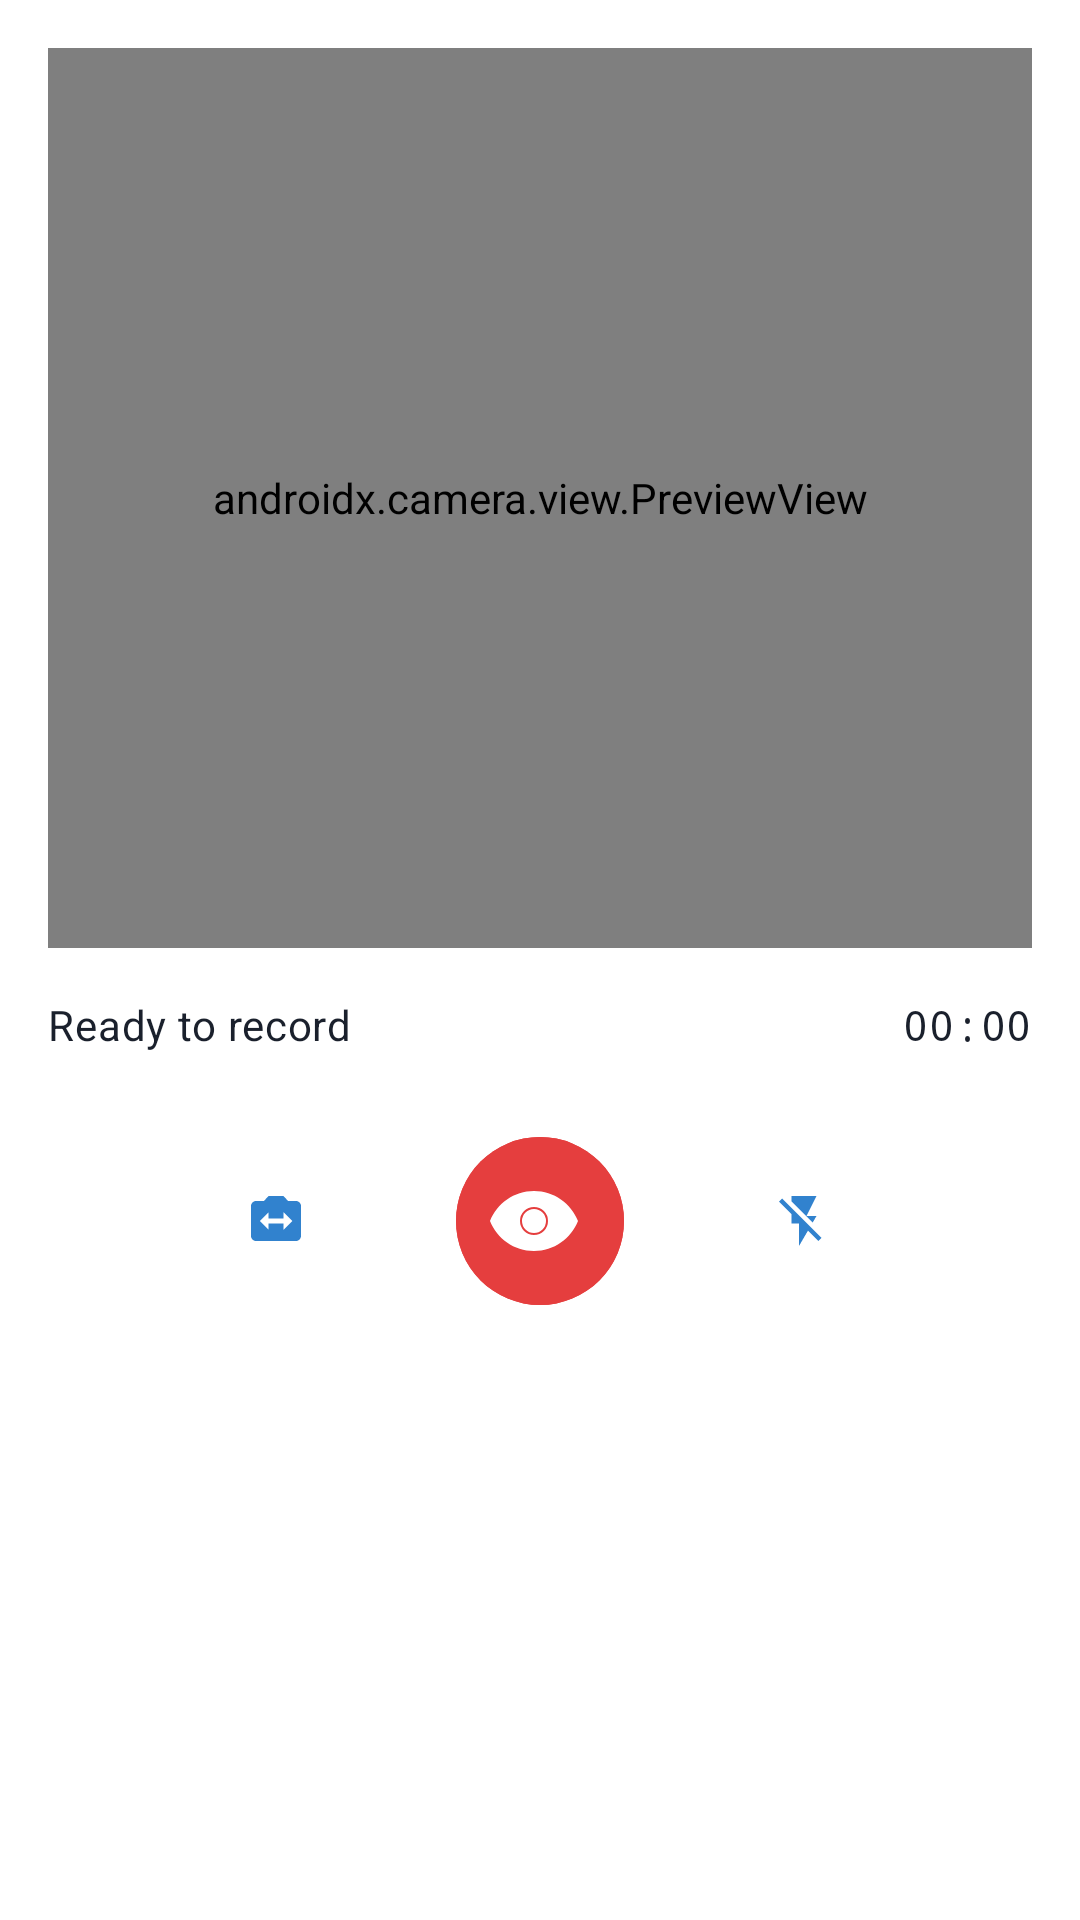

Layout XML and referenced resources for this Android screen:
<!-- AndroidManifest.xml: application theme Theme.JugglingTracker -->
<!-- res/layout/dialog_video_recording.xml -->
<?xml version="1.0" encoding="utf-8"?>
<LinearLayout xmlns:android="http://schemas.android.com/apk/res/android"
    xmlns:app="http://schemas.android.com/apk/res-auto"
    android:layout_width="match_parent"
    android:layout_height="wrap_content"
    android:orientation="vertical"
    android:padding="16dp">

    
    <androidx.camera.view.PreviewView
        android:id="@+id/preview_view"
        android:layout_width="match_parent"
        android:layout_height="300dp"
        android:layout_marginBottom="16dp"
        android:background="@color/black" />

    
    <LinearLayout
        android:layout_width="match_parent"
        android:layout_height="wrap_content"
        android:orientation="horizontal"
        android:gravity="center_vertical"
        android:layout_marginBottom="16dp">

        <ImageView
            android:id="@+id/iv_recording_indicator"
            android:layout_width="12dp"
            android:layout_height="12dp"
            android:layout_marginEnd="8dp"
            android:background="@drawable/recording_indicator"
            android:visibility="gone" />

        <TextView
            android:id="@+id/tv_recording_status"
            android:layout_width="0dp"
            android:layout_height="wrap_content"
            android:layout_weight="1"
            android:text="@string/ready_to_record"
            android:textAppearance="@style/TextAppearance.Material3.BodyMedium"
            android:textColor="@color/text_primary" />

        <TextView
            android:id="@+id/tv_recording_duration"
            android:layout_width="wrap_content"
            android:layout_height="wrap_content"
            android:text="00:00"
            android:textAppearance="@style/TextAppearance.Material3.BodyMedium"
            android:textColor="@color/text_primary"
            android:fontFamily="monospace" />

    </LinearLayout>

    
    <LinearLayout
        android:layout_width="match_parent"
        android:layout_height="wrap_content"
        android:orientation="horizontal"
        android:gravity="center"
        android:layout_marginTop="8dp">

        <com.google.android.material.button.MaterialButton
            android:id="@+id/btn_switch_camera"
            style="@style/Widget.Material3.Button.IconButton"
            android:layout_width="48dp"
            android:layout_height="48dp"
            android:layout_marginEnd="16dp"
            app:icon="@drawable/ic_camera_switch"
            android:contentDescription="@string/switch_camera" />

        <com.google.android.material.button.MaterialButton
            android:id="@+id/btn_record"
            style="@style/Widget.Material3.Button.IconButton"
            android:layout_width="64dp"
            android:layout_height="64dp"
            android:layout_marginHorizontal="16dp"
            app:icon="@drawable/ic_camera"
            app:iconSize="32dp"
            android:backgroundTint="@color/error"
            app:iconTint="@android:color/white"
            android:contentDescription="Record Video" />

        <com.google.android.material.button.MaterialButton
            android:id="@+id/btn_toggle_flash"
            style="@style/Widget.Material3.Button.IconButton"
            android:layout_width="48dp"
            android:layout_height="48dp"
            android:layout_marginStart="16dp"
            app:icon="@drawable/ic_flash_off"
            android:contentDescription="@string/toggle_flash" />

    </LinearLayout>

</LinearLayout>
<!-- resources referenced by this layout -->
<resources>
  <color name="black">#FF000000</color>
  <color name="error">#FFE53E3E</color>
  <color name="text_primary">#FF1A202C</color>
  <!-- drawable ic_camera (drawable) -->
  <vector xmlns:android="http://schemas.android.com/apk/res/android"
      android:width="24dp"
      android:height="24dp"
      android:viewportWidth="24"
      android:viewportHeight="24"
      android:tint="?attr/colorOnSurface">
    <path
        android:fillColor="@android:color/white"
        android:pathData="M12,15.5A3.5,3.5 0 0,1 8.5,12A3.5,3.5 0 0,1 12,8.5A3.5,3.5 0 0,1 15.5,12A3.5,3.5 0 0,1 12,15.5M12,9A3,3 0 0,0 9,12A3,3 0 0,0 12,15A3,3 0 0,0 15,12A3,3 0 0,0 12,9M12,4.5C7,4.5 2.73,7.61 1,12C2.73,16.39 7,19.5 12,19.5S21.27,16.39 23,12C21.27,7.61 17,4.5 12,4.5Z"/>
  </vector>
  <!-- drawable ic_camera_switch (drawable) -->
  <vector xmlns:android="http://schemas.android.com/apk/res/android"
      android:width="24dp"
      android:height="24dp"
      android:viewportWidth="24"
      android:viewportHeight="24"
      android:tint="?attr/colorOnSurface">
    <path
        android:fillColor="@android:color/white"
        android:pathData="M20,4h-3.17L15,2H9L7.17,4H4C2.9,4 2,4.9 2,6v12c0,1.1 0.9,2 2,2h16c1.1,0 2,-0.9 2,-2V6C22,4.9 21.1,4 20,4zM15,15.5V13H9v2.5L5.5,12L9,8.5V11h6V8.5L18.5,12L15,15.5z"/>
  </vector>
  <!-- drawable ic_flash_off (drawable) -->
  <vector xmlns:android="http://schemas.android.com/apk/res/android"
      android:width="24dp"
      android:height="24dp"
      android:viewportWidth="24"
      android:viewportHeight="24"
      android:tint="?attr/colorOnSurface">
    <path
        android:fillColor="@android:color/white"
        android:pathData="M3.27,3L2,4.27l5,5V13h3v9l3.58,-6.14L17.73,20L19,18.73L3.27,3zM17,10h-4l4,-8H7v2.18l8.46,8.46L17,10z"/>
  </vector>
  <string name="ready_to_record">Ready to record</string>
  <string name="switch_camera">Switch camera</string>
  <string name="toggle_flash">Toggle flash</string>
  <style name="Theme.JugglingTracker" parent="Theme.Material3.DayNight">
          
          <item name="colorPrimary">@color/dynamic_primary</item>
          <item name="colorPrimaryVariant">@color/dynamic_primary_variant</item>
          <item name="colorOnPrimary">@color/on_primary</item>
          
          <item name="colorSecondary">@color/dynamic_secondary</item>
          <item name="colorSecondaryVariant">@color/secondary_variant</item>
          <item name="colorOnSecondary">@color/on_secondary</item>
          
          <item name="android:colorBackground">@color/background</item>
          <item name="colorSurface">@color/surface</item>
          <item name="colorOnSurface">@color/on_surface</item>
          <item name="colorOnBackground">@color/on_background</item>
          
          <item name="android:statusBarColor">?attr/colorPrimaryVariant</item>
          
          <item name="android:navigationBarColor">@color/background</item>
          
          <item name="android:textColorPrimary">@color/text_primary</item>
          <item name="android:textColorSecondary">@color/text_secondary</item>
          <item name="android:textColorHint">@color/text_hint</item>
          
          <item name="android:windowBackground">@color/background</item>
          
      </style>
  <color name="dynamic_primary">#FF3182CE</color>
  <color name="dynamic_primary_variant">#FF2C5AA0</color>
  <color name="on_primary">#FFFFFFFF</color>
  <color name="dynamic_secondary">#FF38A169</color>
  <color name="secondary_variant">#FF2F855A</color>
  <color name="on_secondary">#FFFFFFFF</color>
  <color name="background">#FFFFFFFF</color>
  <color name="surface">#FFFFFFFF</color>
  <color name="on_surface">#FF1A202C</color>
  <color name="on_background">#FF1A202C</color>
  <color name="text_secondary">#FF4A5568</color>
  <color name="text_hint">#FFA0AEC0</color>
</resources>
